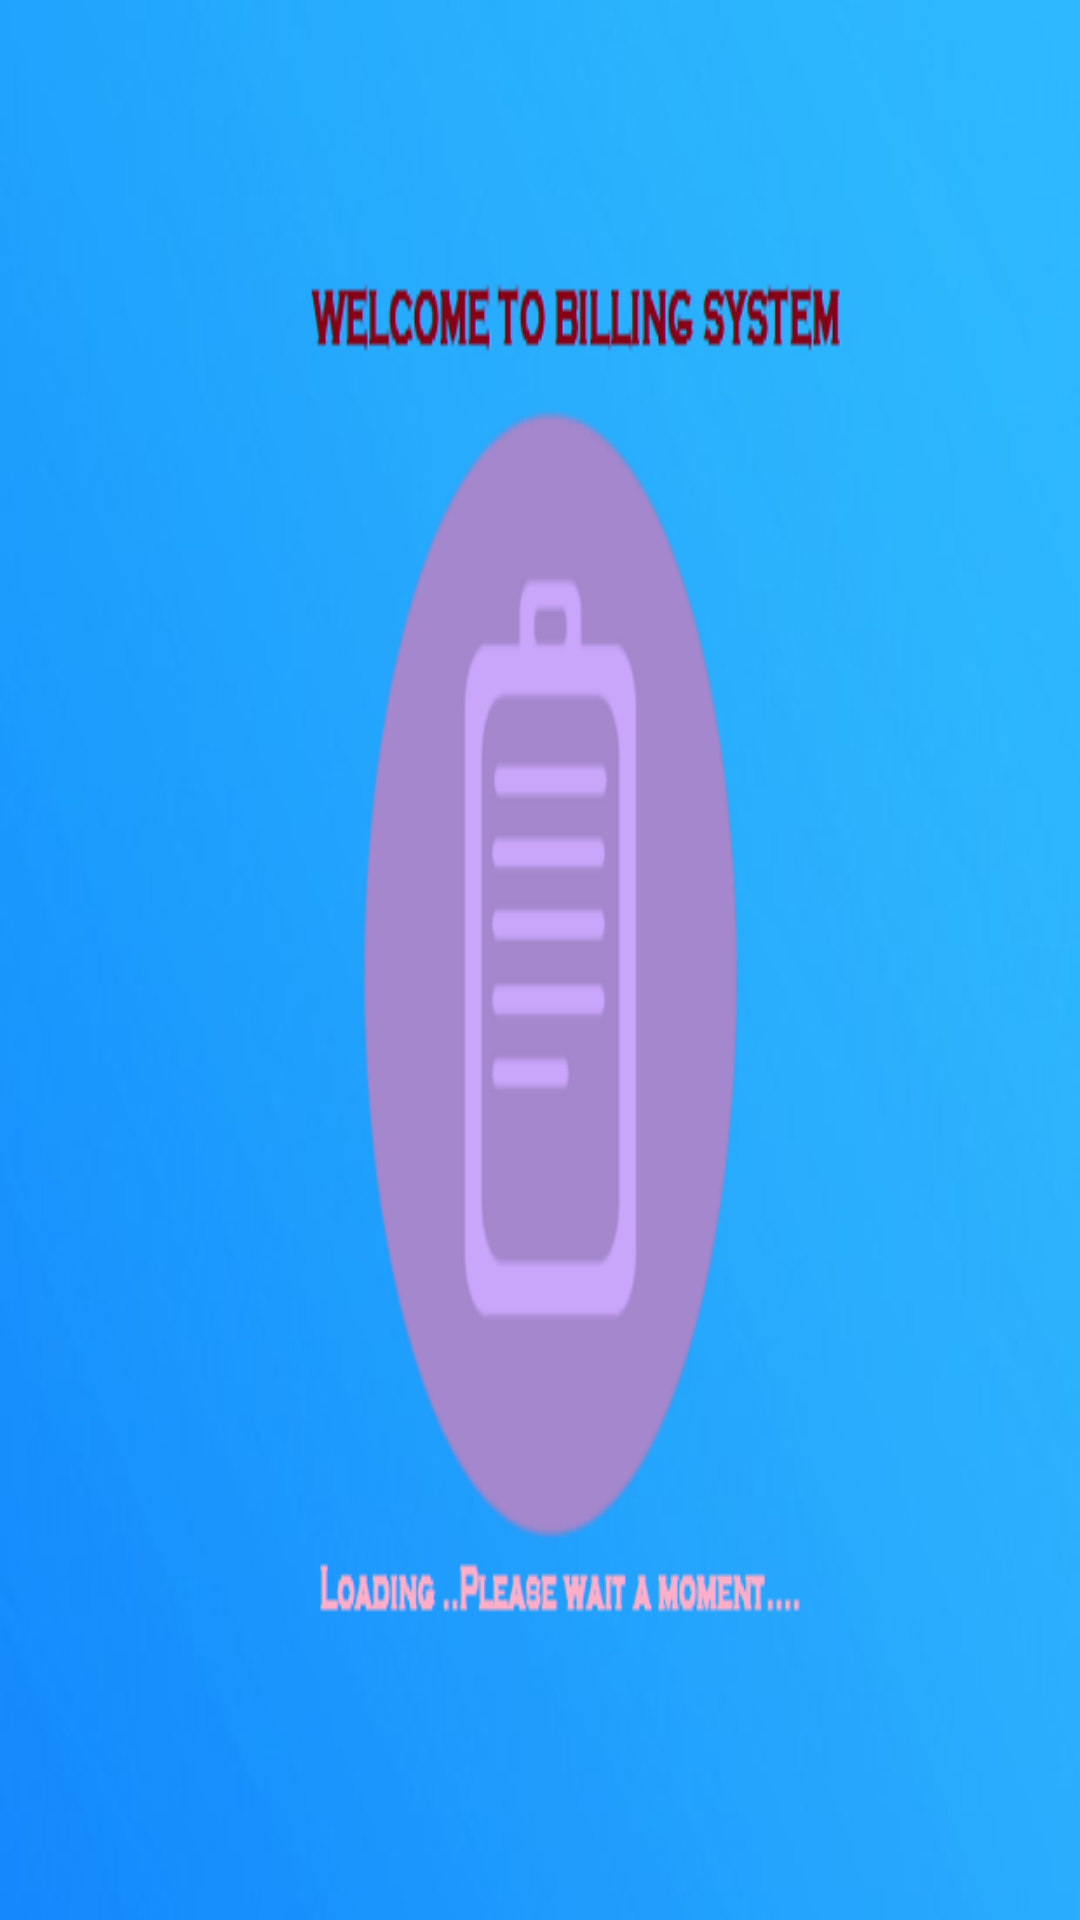

Produce the Android XML layout that renders to this screen, including the resource entries it uses.
<!-- AndroidManifest.xml: fallback theme Theme.MaterialComponents.DayNight.NoActionBar -->
<!-- res/layout/mainscreen.xml -->
<?xml version="1.0" encoding="utf-8"?>
<LinearLayout xmlns:android="http://schemas.android.com/apk/res/android"
              android:orientation="vertical"
              android:layout_width="match_parent"
              android:layout_height="match_parent">

    <ImageView
            android:layout_width="fill_parent"
            android:layout_height="fill_parent"
            android:adjustViewBounds="true"
            android:scaleType="fitXY"
            android:id="@+id/imageView12" android:layout_gravity="center_horizontal" android:src="@drawable/home"/>
</LinearLayout>
<!-- resources referenced by this layout -->
<resources>
  <!-- drawable home: png bitmap (drawable-hdpi, 59578 bytes) -->
</resources>
